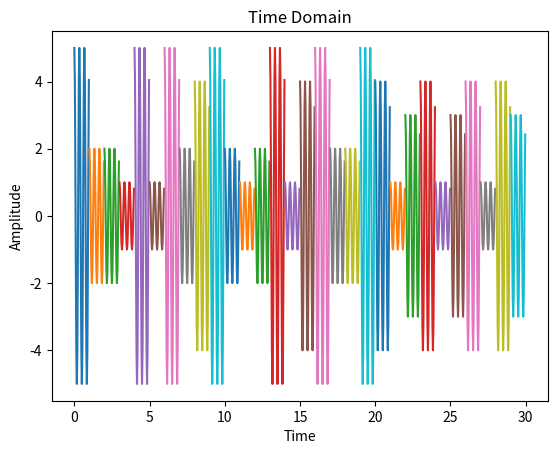
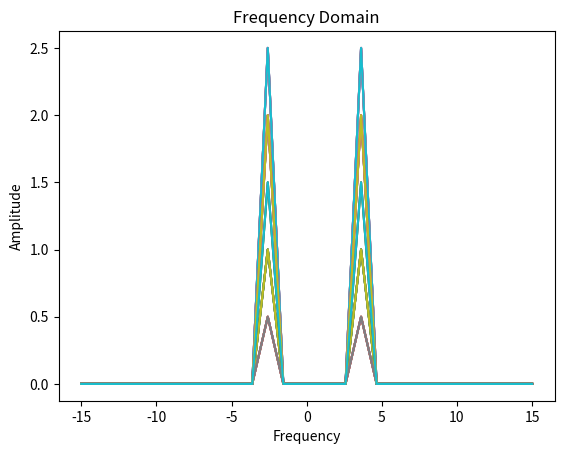

These charts were generated, in order, by the following Python code:
import numpy as np
import matplotlib.pyplot as plt
import random
import math

time_endpt = 30
for T in range(time_endpt):

    # Defining all the common parameters for each second
    start_time = 0
    stop_time = 1
    fm = 3    # Maximum frequency component in Hertz for the given spectrum - Last digit of ID number goes here
    fs = 10*fm
    ts = 1/fs
    time = np.arange(start_time, stop_time, ts)

    # Generating the message signal
    U = random.randint(1, 5)
    message_t = U*np.cos(2*math.pi*fm*time)    
    message_f = np.fft.fftshift(abs(np.fft.fft(message_t)/fs))

    # Frequency axis
    N = len(message_f)
    freq_axis = np.linspace(-fs/2, fs/2, N)  

    plt.figure(1)
    plt.plot(time + T, message_t)
    plt.title('Time Domain')
    plt.xlabel('Time')
    plt.ylabel('Amplitude')

    plt.figure(2)
    plt.plot(freq_axis, message_f)
    plt.title('Frequency Domain')
    plt.xlabel('Frequency')
    plt.ylabel('Amplitude')

    # plt.pause(1)

plt.show()
